Run: headless pygame with SDL's dummy video driver; simulated clock (each Clock.tick advances the game by its frame time, no real sleeping); random seed 0; keys injected as events and as key.get_pressed() state; no mouse input.
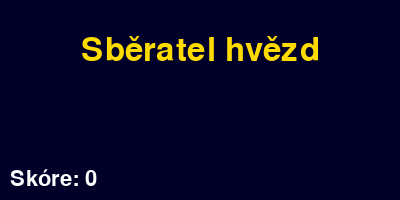
Frame 1 of 4 · flips 1–60 · no input
Frame 2 of 4 · flips 61–180 · tapped SPACE, RETURN · held RIGHT (→), D · screen unchanged from frame 1, image omitted
Frame 3 of 4 · flips 181–300 · held DOWN (↓), S · screen unchanged from frame 2, image omitted
Frame 4 of 4 · flips 301–420 · held LEFT (←), A, UP (↑), W · screen unchanged from frame 3, image omitted

The pygame program that drew these frames:

import pygame

pygame.init()
screen = pygame.display.set_mode((400, 200))
pygame.display.set_caption("Text")
clock = pygame.time.Clock()

font_nadpis = pygame.font.Font(None, 48)
font_skore = pygame.font.Font(None, 32)
skore = 0

running = True
while running:
    for udalost in pygame.event.get():
        if udalost.type == pygame.QUIT:
            running = False
    screen.fill((0, 0, 40))
    nadpis = font_nadpis.render("Sběratel hvězd", True, (255, 220, 0))
    screen.blit(nadpis, nadpis.get_rect(center=(200, 50)))
    text_skore = font_skore.render(f"Skóre: {skore}", True, (255, 255, 255))
    screen.blit(text_skore, text_skore.get_rect(bottomleft=(10, 190)))
    pygame.display.flip()
    clock.tick(60)

pygame.quit()
